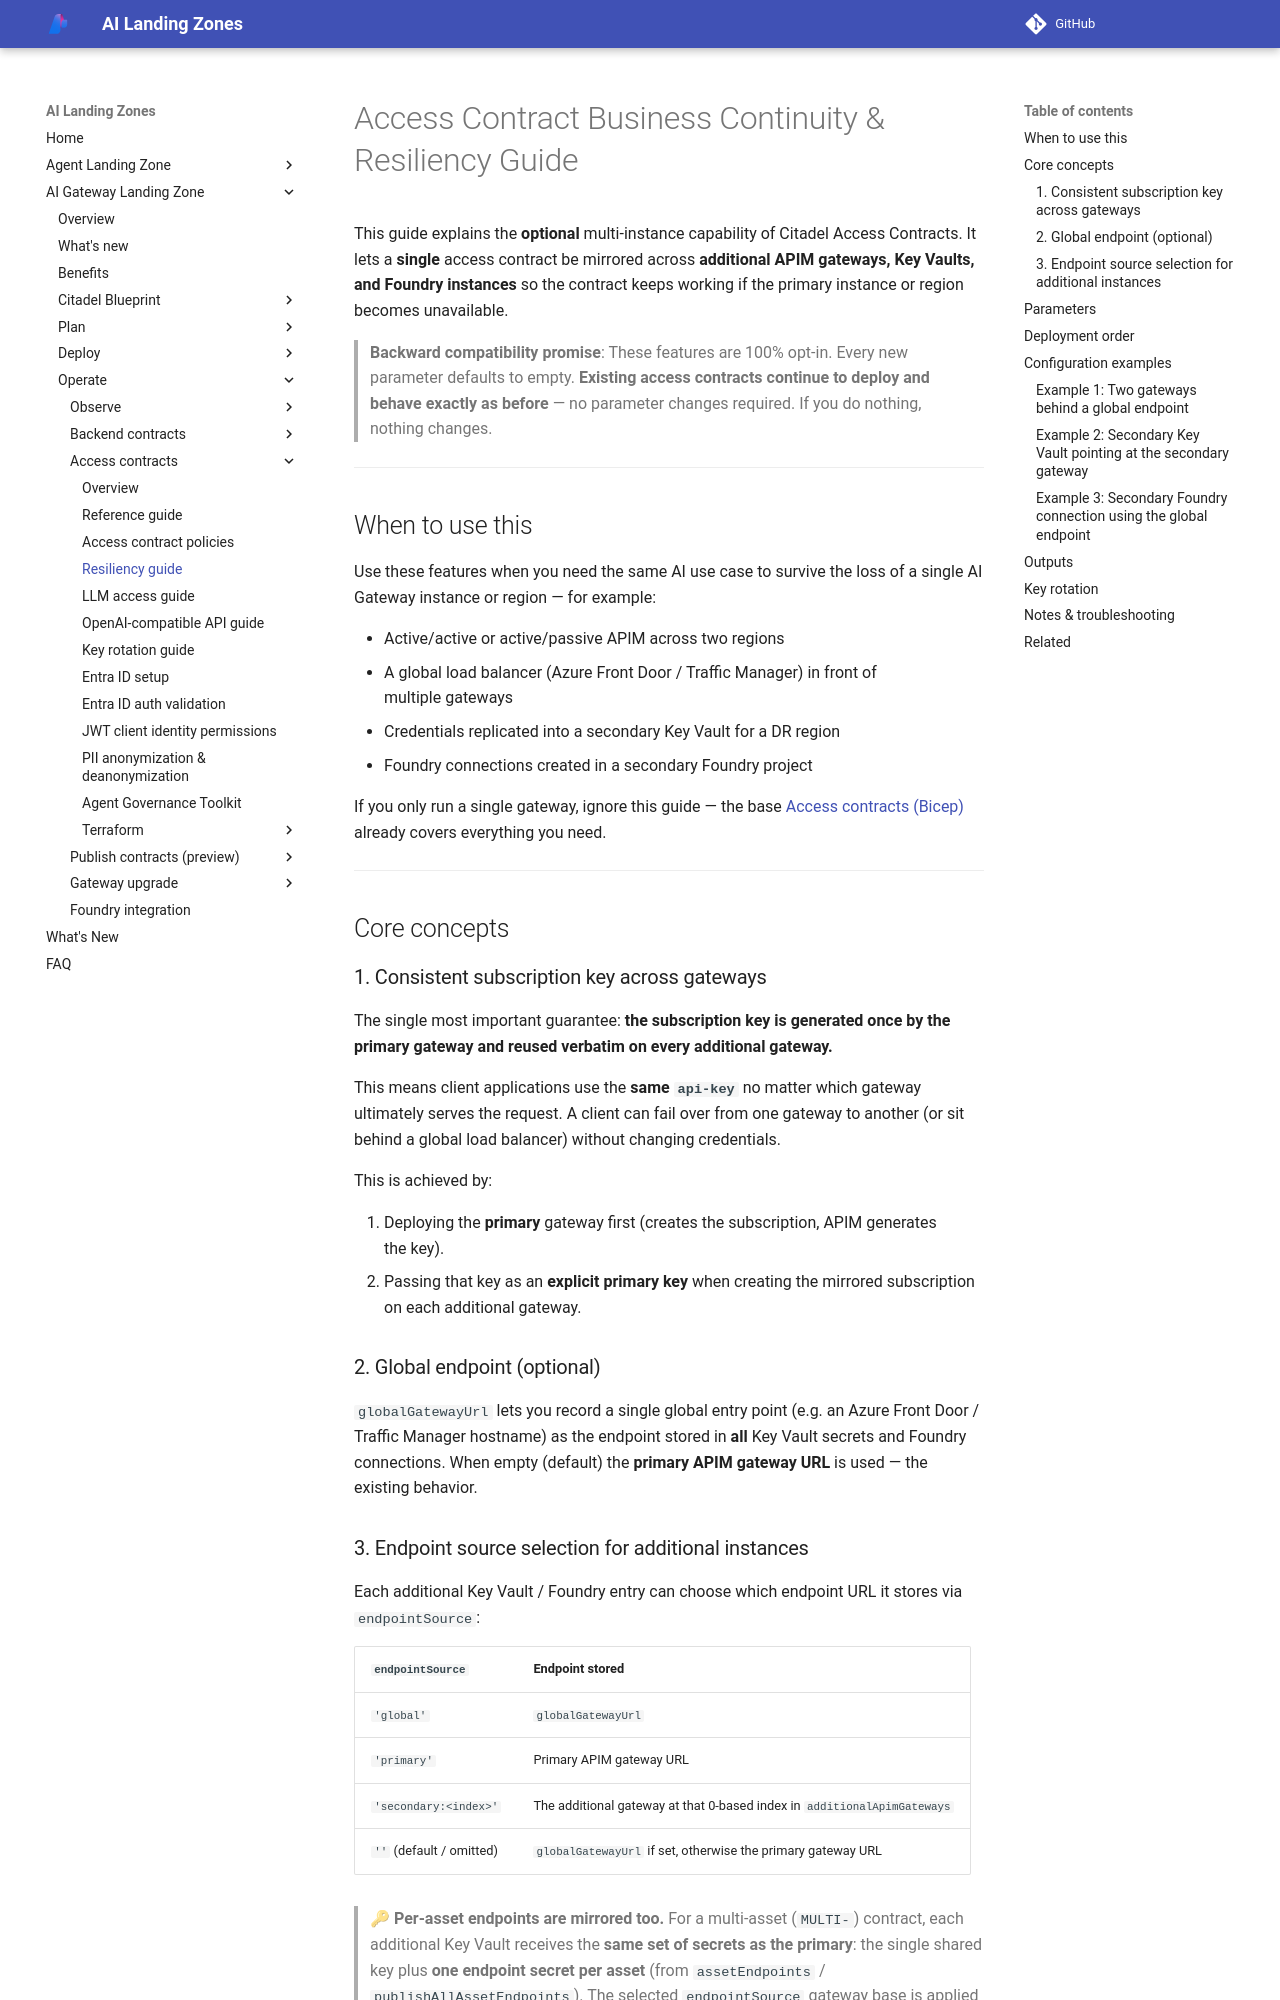

repository: lazyhacker6/triage-azure-v0c80bd9-b92d14 · page: ai-gateway-landing-zone/contracts/access-contracts-resiliency/index.html · generator: mkdocs

---
render_macros: false
---

# Access Contract Business Continuity & Resiliency Guide

This guide explains the **optional** multi-instance capability of Citadel Access Contracts. It lets a **single** access contract be mirrored across **additional APIM gateways, Key Vaults, and Foundry instances** so the contract keeps working if the primary instance or region becomes unavailable.

> **Backward compatibility promise**: These features are 100% opt-in. Every new parameter defaults to empty. **Existing access contracts continue to deploy and behave exactly as before** — no parameter changes required. If you do nothing, nothing changes.

---

## When to use this

Use these features when you need the same AI use case to survive the loss of a single AI Gateway instance or region — for example:

- Active/active or active/passive APIM across two regions
- A global load balancer (Azure Front Door / Traffic Manager) in front of multiple gateways
- Credentials replicated into a secondary Key Vault for a DR region
- Foundry connections created in a secondary Foundry project

If you only run a single gateway, ignore this guide — the base [Access contracts (Bicep)](access-contracts-bicep.md) already covers everything you need.

---

## Core concepts

### 1. Consistent subscription key across gateways

The single most important guarantee: **the subscription key is generated once by the primary gateway and reused verbatim on every additional gateway.**

This means client applications use the **same `api-key`** no matter which gateway ultimately serves the request. A client can fail over from one gateway to another (or sit behind a global load balancer) without changing credentials.

This is achieved by:

1. Deploying the **primary** gateway first (creates the subscription, APIM generates the key).
2. Passing that key as an **explicit primary key** when creating the mirrored subscription on each additional gateway.

### 2. Global endpoint (optional)

`globalGatewayUrl` lets you record a single global entry point (e.g. an Azure Front Door / Traffic Manager hostname) as the endpoint stored in **all** Key Vault secrets and Foundry connections. When empty (default) the **primary APIM gateway URL** is used — the existing behavior.
